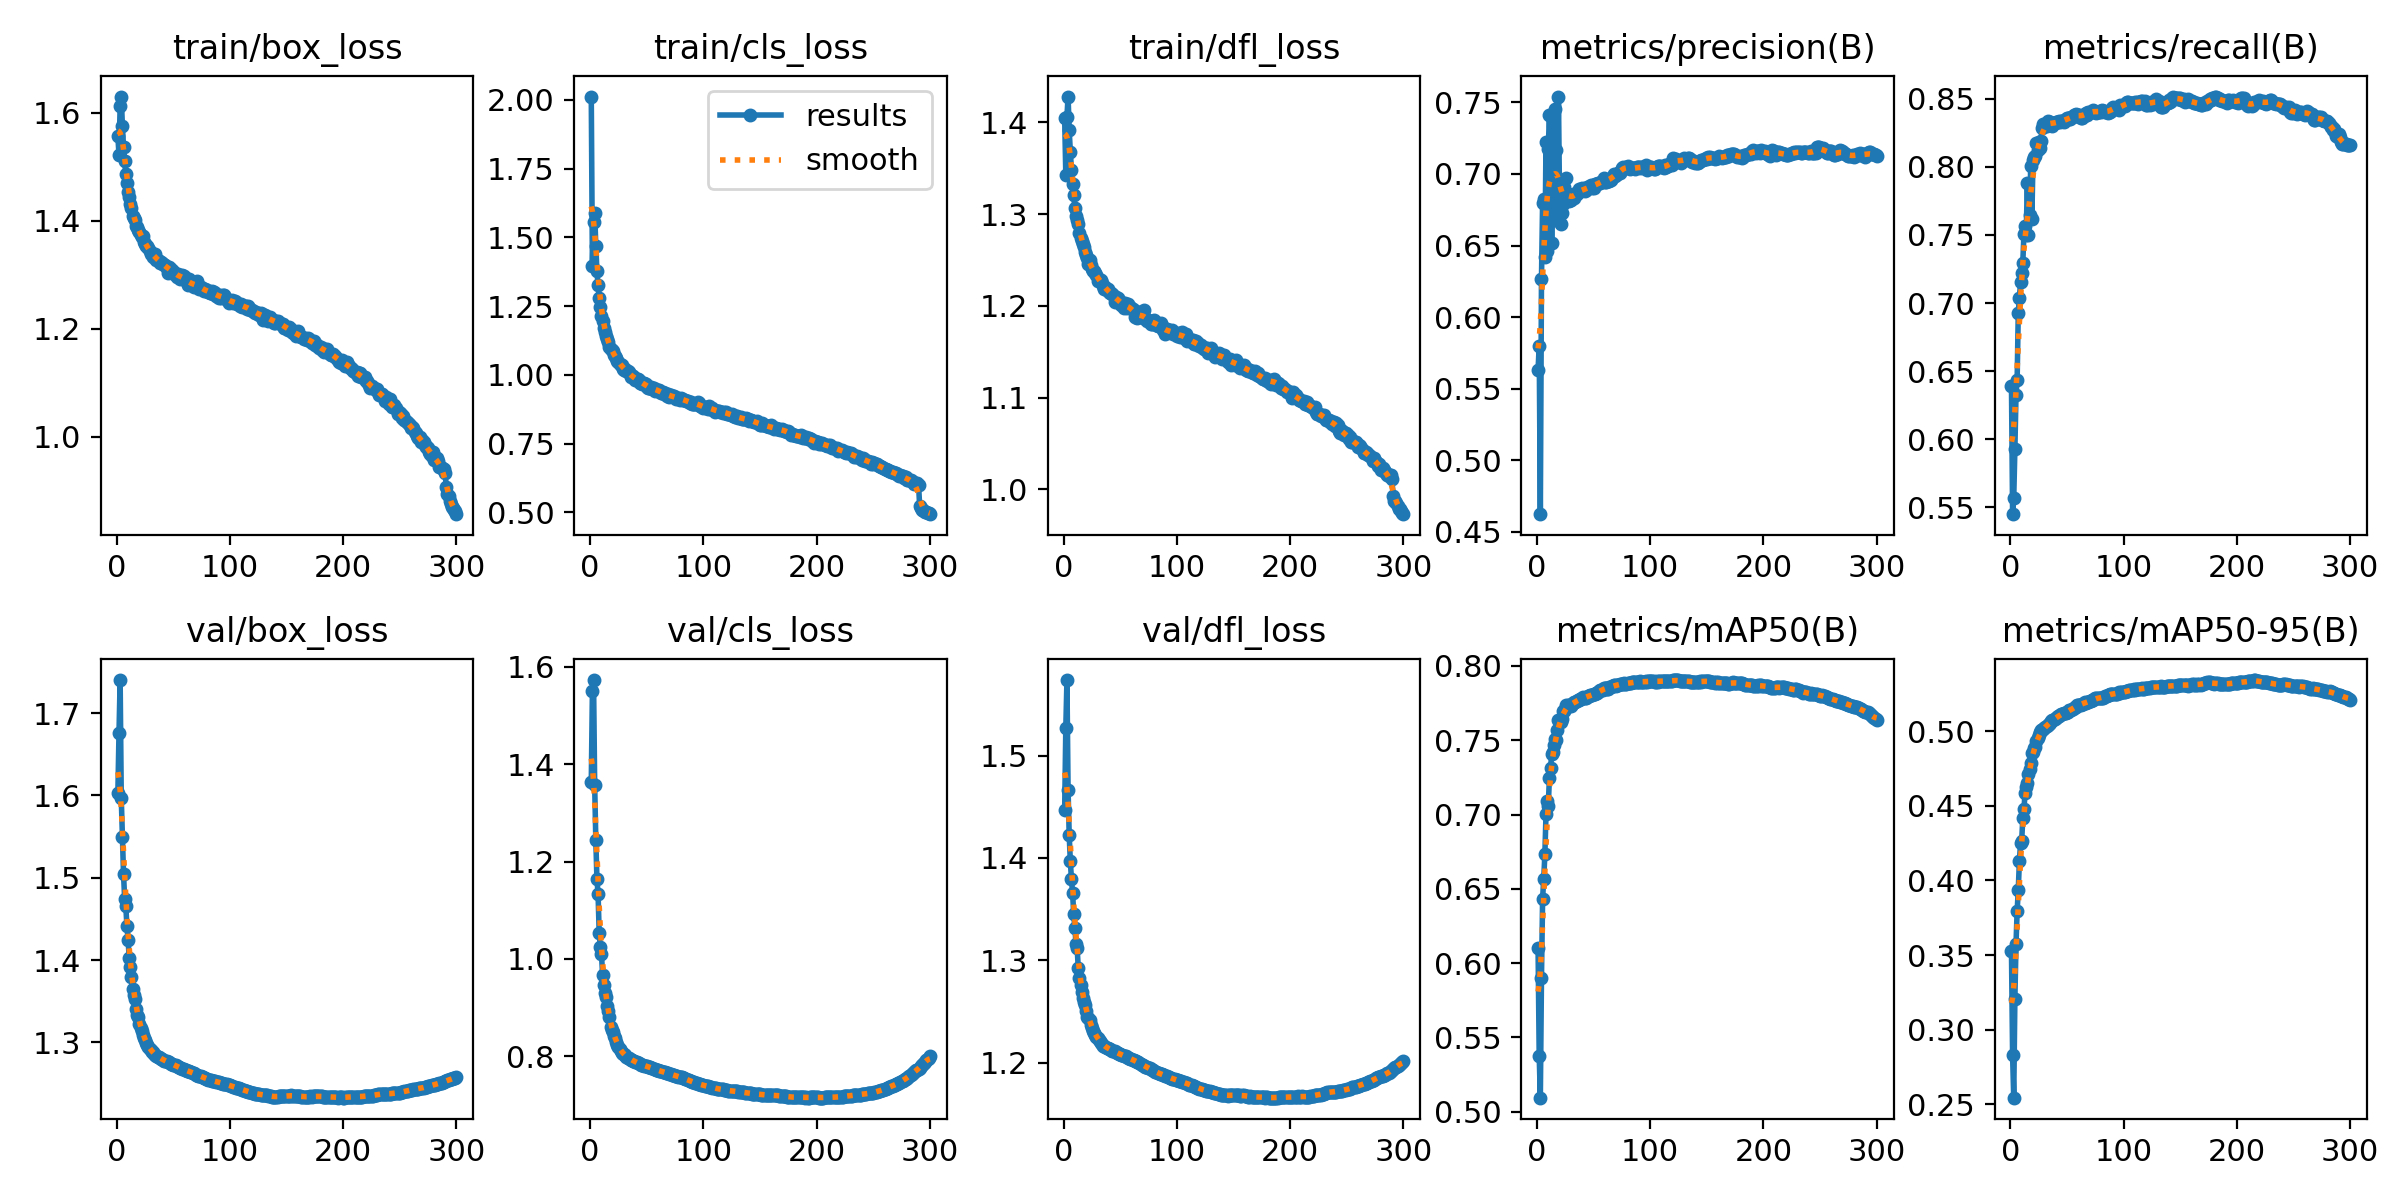

Data behind this chart, as committed beside it:
epoch, time, train/box_loss, train/cls_loss, train/dfl_loss, metrics/precision(B), metrics/recall(B), metrics/mAP50(B), metrics/mAP50-95(B), val/box_loss, val/cls_loss, val/dfl_loss, lr/pg0, lr/pg1, lr/pg2
1, 215.7, 1.556, 2.012, 1.404, 0.5633, 0.6394, 0.6105, 0.3524, 1.603, 1.363, 1.447, 0.003332, 0.003332, 0.003332
2, 412.7, 1.522, 1.395, 1.343, 0.5799, 0.5451, 0.5378, 0.2827, 1.676, 1.55, 1.527, 0.006643, 0.006643, 0.006643
3, 605.8, 1.612, 1.556, 1.406, 0.4623, 0.5571, 0.5095, 0.2545, 1.74, 1.573, 1.574, 0.009932, 0.009932, 0.009932
4, 800.8, 1.63, 1.59, 1.428, 0.6266, 0.5927, 0.5902, 0.3207, 1.596, 1.358, 1.467, 0.009901, 0.009901, 0.009901
5, 996.5, 1.575, 1.47, 1.391, 0.6799, 0.6327, 0.6433, 0.3573, 1.549, 1.245, 1.422, 0.009868, 0.009868, 0.009868
6, 1192, 1.536, 1.377, 1.367, 0.6826, 0.6434, 0.6569, 0.3793, 1.504, 1.164, 1.397, 0.009835, 0.009835, 0.009835
7, 1385, 1.511, 1.325, 1.348, 0.6419, 0.6928, 0.6732, 0.3936, 1.474, 1.134, 1.379, 0.009802, 0.009802, 0.009802
8, 1579, 1.486, 1.28, 1.333, 0.7221, 0.7038, 0.7003, 0.4132, 1.466, 1.052, 1.366, 0.009769, 0.009769, 0.009769
9, 1772, 1.47, 1.246, 1.321, 0.6462, 0.7151, 0.7092, 0.4248, 1.441, 1.025, 1.345, 0.009736, 0.009736, 0.009736
10, 1965, 1.453, 1.216, 1.307, 0.7172, 0.7219, 0.706, 0.4263, 1.425, 1.01, 1.331, 0.009703, 0.009703, 0.009703
11, 2156, 1.443, 1.196, 1.298, 0.741, 0.7297, 0.7243, 0.4415, 1.402, 0.9674, 1.316, 0.00967, 0.00967, 0.00967
12, 2346, 1.43, 1.17, 1.293, 0.7114, 0.7504, 0.731, 0.4475, 1.392, 0.9453, 1.312, 0.009637, 0.009637, 0.009637
13, 2536, 1.424, 1.155, 1.289, 0.6517, 0.7562, 0.7404, 0.4586, 1.379, 0.9298, 1.292, 0.009604, 0.009604, 0.009604
14, 2726, 1.409, 1.14, 1.28, 0.699, 0.7498, 0.7424, 0.4628, 1.364, 0.9208, 1.282, 0.009571, 0.009571, 0.009571
15, 2917, 1.405, 1.13, 1.274, 0.6678, 0.7877, 0.7466, 0.4653, 1.357, 0.9028, 1.276, 0.009538, 0.009538, 0.009538
16, 3107, 1.401, 1.12, 1.27, 0.7456, 0.7498, 0.7511, 0.471, 1.352, 0.8917, 1.269, 0.009505, 0.009505, 0.009505
17, 3297, 1.391, 1.102, 1.267, 0.717, 0.7645, 0.7502, 0.4746, 1.341, 0.8801, 1.263, 0.009472, 0.009472, 0.009472
18, 3488, 1.388, 1.093, 1.265, 0.6708, 0.8008, 0.7567, 0.4789, 1.334, 0.8597, 1.259, 0.009439, 0.009439, 0.009439
19, 3678, 1.383, 1.089, 1.258, 0.7541, 0.7618, 0.7634, 0.4851, 1.331, 0.8527, 1.256, 0.009406, 0.009406, 0.009406
20, 3868, 1.379, 1.085, 1.256, 0.6789, 0.8052, 0.7637, 0.486, 1.323, 0.8487, 1.251, 0.009373, 0.009373, 0.009373
21, 4059, 1.374, 1.07, 1.252, 0.6649, 0.8075, 0.7625, 0.4888, 1.317, 0.8423, 1.245, 0.00934, 0.00934, 0.00934
22, 4249, 1.369, 1.067, 1.246, 0.6726, 0.808, 0.7641, 0.4891, 1.314, 0.8369, 1.244, 0.009307, 0.009307, 0.009307
23, 4440, 1.371, 1.061, 1.25, 0.6793, 0.8172, 0.7694, 0.4934, 1.309, 0.8291, 1.242, 0.009274, 0.009274, 0.009274
24, 4631, 1.36, 1.051, 1.245, 0.6906, 0.8124, 0.7695, 0.4951, 1.305, 0.8223, 1.237, 0.009241, 0.009241, 0.009241
25, 4822, 1.357, 1.048, 1.24, 0.6839, 0.8185, 0.7707, 0.4973, 1.303, 0.8191, 1.234, 0.009208, 0.009208, 0.009208
26, 5012, 1.353, 1.038, 1.238, 0.6969, 0.8134, 0.774, 0.4996, 1.299, 0.8142, 1.231, 0.009175, 0.009175, 0.009175
27, 5202, 1.354, 1.035, 1.238, 0.6861, 0.8187, 0.774, 0.5008, 1.297, 0.8097, 1.229, 0.009142, 0.009142, 0.009142
28, 5392, 1.35, 1.036, 1.236, 0.6814, 0.8285, 0.7733, 0.5006, 1.294, 0.8062, 1.227, 0.009109, 0.009109, 0.009109
29, 5582, 1.345, 1.022, 1.234, 0.6817, 0.8315, 0.7738, 0.5013, 1.292, 0.8043, 1.225, 0.009076, 0.009076, 0.009076
30, 5772, 1.339, 1.019, 1.227, 0.6816, 0.8302, 0.7733, 0.5022, 1.29, 0.8039, 1.224, 0.009043, 0.009043, 0.009043
31, 5963, 1.339, 1.022, 1.229, 0.684, 0.8297, 0.7741, 0.503, 1.288, 0.8021, 1.222, 0.00901, 0.00901, 0.00901
32, 6153, 1.333, 1.014, 1.227, 0.6858, 0.8297, 0.7751, 0.5037, 1.288, 0.7991, 1.221, 0.008977, 0.008977, 0.008977
33, 6343, 1.335, 1.013, 1.228, 0.6832, 0.8335, 0.7758, 0.5041, 1.286, 0.797, 1.22, 0.008944, 0.008944, 0.008944
34, 6533, 1.338, 1.009, 1.225, 0.685, 0.833, 0.7759, 0.505, 1.285, 0.7957, 1.218, 0.008911, 0.008911, 0.008911
35, 6724, 1.328, 1.002, 1.222, 0.686, 0.8332, 0.7764, 0.5056, 1.283, 0.7943, 1.217, 0.008878, 0.008878, 0.008878
36, 6914, 1.327, 0.9911, 1.218, 0.6873, 0.8317, 0.7771, 0.5066, 1.283, 0.7929, 1.216, 0.008845, 0.008845, 0.008845
37, 7105, 1.326, 0.9966, 1.22, 0.6894, 0.83, 0.7771, 0.5071, 1.282, 0.7917, 1.216, 0.008812, 0.008812, 0.008812
38, 7295, 1.322, 0.9955, 1.217, 0.6885, 0.8316, 0.7778, 0.5074, 1.281, 0.7904, 1.215, 0.008779, 0.008779, 0.008779
39, 7485, 1.324, 0.9868, 1.218, 0.6883, 0.832, 0.7779, 0.5081, 1.28, 0.7895, 1.214, 0.008746, 0.008746, 0.008746
40, 7675, 1.321, 0.9811, 1.215, 0.6899, 0.8326, 0.7782, 0.5085, 1.28, 0.7885, 1.214, 0.008713, 0.008713, 0.008713
41, 7865, 1.32, 0.9864, 1.214, 0.6887, 0.833, 0.7788, 0.5092, 1.279, 0.7874, 1.213, 0.00868, 0.00868, 0.00868
42, 8056, 1.319, 0.9838, 1.214, 0.6882, 0.8331, 0.7786, 0.51, 1.278, 0.7861, 1.212, 0.008647, 0.008647, 0.008647
43, 8246, 1.319, 0.9822, 1.213, 0.6889, 0.8332, 0.7786, 0.5104, 1.277, 0.7849, 1.212, 0.008614, 0.008614, 0.008614
44, 8437, 1.313, 0.9711, 1.212, 0.6907, 0.8328, 0.7791, 0.511, 1.277, 0.7838, 1.212, 0.008581, 0.008581, 0.008581
45, 8628, 1.304, 0.9705, 1.204, 0.6902, 0.8333, 0.7797, 0.5113, 1.276, 0.7827, 1.211, 0.008548, 0.008548, 0.008548
46, 8819, 1.315, 0.968, 1.21, 0.6909, 0.8332, 0.7795, 0.5114, 1.276, 0.7818, 1.21, 0.008515, 0.008515, 0.008515
47, 9011, 1.311, 0.9696, 1.208, 0.6917, 0.8331, 0.7802, 0.5121, 1.275, 0.7808, 1.21, 0.008482, 0.008482, 0.008482
48, 9202, 1.311, 0.9694, 1.209, 0.6922, 0.834, 0.7803, 0.5122, 1.274, 0.7799, 1.209, 0.008449, 0.008449, 0.008449
49, 9393, 1.307, 0.9661, 1.204, 0.6905, 0.8347, 0.7805, 0.5121, 1.274, 0.7794, 1.209, 0.008416, 0.008416, 0.008416
50, 9583, 1.307, 0.9572, 1.205, 0.6904, 0.8358, 0.7808, 0.513, 1.273, 0.7789, 1.208, 0.008383, 0.008383, 0.008383
51, 9774, 1.301, 0.9534, 1.201, 0.6928, 0.8356, 0.7809, 0.5131, 1.272, 0.7784, 1.208, 0.00835, 0.00835, 0.00835
52, 9965, 1.301, 0.9513, 1.201, 0.6927, 0.8352, 0.7816, 0.5138, 1.272, 0.7775, 1.207, 0.008317, 0.008317, 0.008317
53, 10157, 1.296, 0.9506, 1.198, 0.6932, 0.835, 0.7817, 0.5141, 1.271, 0.7769, 1.207, 0.008284, 0.008284, 0.008284
54, 10348, 1.302, 0.956, 1.203, 0.6934, 0.8365, 0.7823, 0.5142, 1.27, 0.7762, 1.206, 0.008251, 0.008251, 0.008251
55, 10539, 1.296, 0.9489, 1.199, 0.6934, 0.8368, 0.783, 0.515, 1.269, 0.7752, 1.206, 0.008218, 0.008218, 0.008218
56, 10730, 1.293, 0.951, 1.197, 0.694, 0.8378, 0.7837, 0.5157, 1.269, 0.774, 1.205, 0.008185, 0.008185, 0.008185
57, 10920, 1.297, 0.9427, 1.202, 0.6943, 0.838, 0.7837, 0.516, 1.268, 0.773, 1.205, 0.008152, 0.008152, 0.008152
58, 11111, 1.3, 0.946, 1.199, 0.6951, 0.8387, 0.784, 0.5164, 1.267, 0.7717, 1.204, 0.008119, 0.008119, 0.008119
59, 11301, 1.299, 0.9459, 1.199, 0.6972, 0.837, 0.785, 0.5175, 1.267, 0.7713, 1.204, 0.008086, 0.008086, 0.008086
60, 11492, 1.29, 0.9459, 1.198, 0.6946, 0.8383, 0.7849, 0.5174, 1.266, 0.7707, 1.203, 0.008053, 0.008053, 0.008053
... 240 more rows
